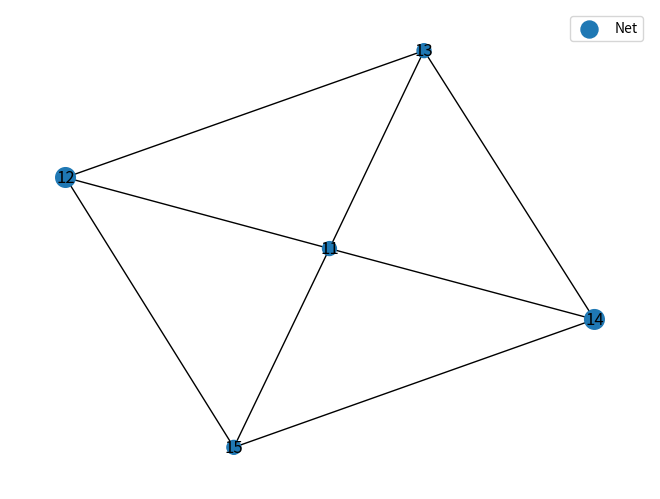

The script that saved this image:
# Code created 22/04/21

# Oscar Bond
# Inital testing

import matplotlib.pyplot as plt
import networkx as nx
import pandas as pd
import random


# creating a simple graph
edgelist=[(1,2),(1,3),(1,4),(1,5),(2,3),(3,4),(4,5),(2,5)]
G=nx.Graph(edgelist)
#nx.draw(G)

# give attributes to nodes. Edge attributes to be added later.
G.nodes[1]['Number'] = 11
G.nodes[2]['Number'] = 12
G.nodes[3]['Number'] = 13
G.nodes[4]['Number'] = 14
G.nodes[5]['Number'] = 15

pos = nx.spring_layout(G)

nx.draw(G, pos, node_size=[100,200,100,200,100])
node_labels = nx.get_node_attributes(G,'Number')
nx.draw_networkx_labels(G, pos, labels = node_labels)
plt.legend(['Net'])

plt.show()
